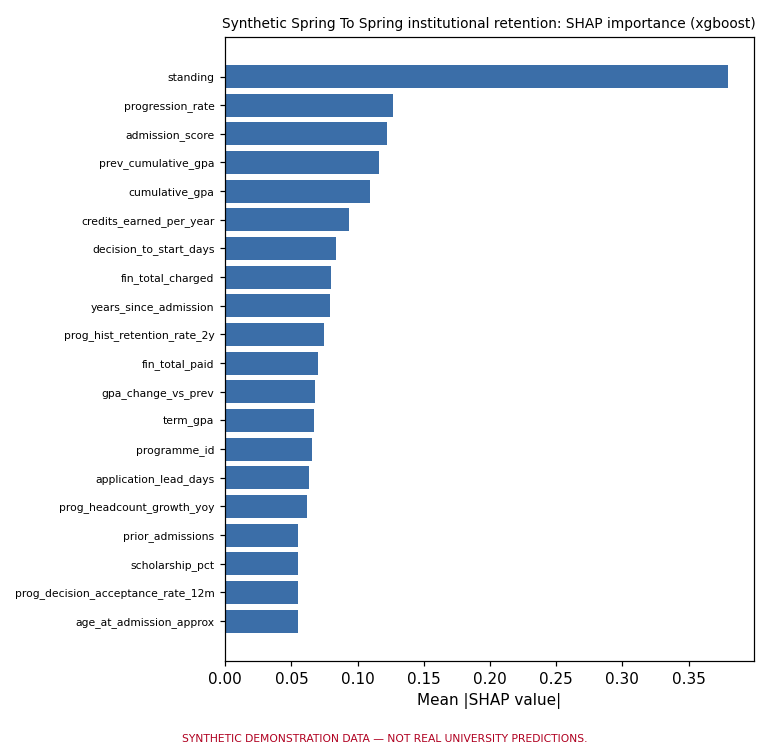

The table this chart was drawn from, first rows:
, mean_abs_shap
standing, 0.3801
progression_rate, 0.1268
admission_score, 0.1221
prev_cumulative_gpa, 0.1166
cumulative_gpa, 0.1096
credits_earned_per_year, 0.09358
decision_to_start_days, 0.08346
fin_total_charged, 0.08022
years_since_admission, 0.0789
prog_hist_retention_rate_2y, 0.07446
fin_total_paid, 0.07015
gpa_change_vs_prev, 0.06806
term_gpa, 0.06694
programme_id, 0.06576
application_lead_days, 0.06334
prog_headcount_growth_yoy, 0.06199
prior_admissions, 0.05521
scholarship_pct, 0.05494
prog_decision_acceptance_rate_12m, 0.05484
age_at_admission_approx, 0.05475
prog_headcount, 0.05448
prev_term_gpa, 0.05318
cumulative_credits_earned, 0.05016
prog_hist_grad_rate_mature, 0.04988
regular_streak, 0.04807
credits_attempted, 0.04794
prog_offers_12m, 0.04534
fin_holds_so_far, 0.04151
study_term_number, 0.03989
school_id, 0.03681
prog_applications_12m, 0.03404
entry_academic_year_start, 0.03311
term_mean_grade_points, 0.03047
credit_completion_rate_cum, 0.02995
cum_course_completion_rate, 0.02991
entry_season, 0.02936
cum_courses_passed, 0.02836
level, 0.02791
prog_acceptances_12m, 0.02756
courses_registered, 0.02646
part_time_share_so_far, 0.0264
cum_credits_attempted, 0.02472
fin_late_payment_terms, 0.0237
fin_outstanding_balance, 0.0237
cum_courses_registered, 0.02273
online_share_so_far, 0.02262
term_course_completion_rate, 0.02223
gender, 0.02163
prog_new_intake, 0.02073
poor_performance_terms_so_far, 0.01986
study_load, 0.018
delivery_mode, 0.01481
courses_withdrawn, 0.01479
term_sequence, 0.01265
credits_earned, 0.01175
cum_courses_failed, 0.0112
fin_outstanding_ratio, 0.009768
warning_terms_so_far, 0.009328
probation_terms_so_far, 0.00845
credits_transferred_in, 0.007969
... 26 more rows
